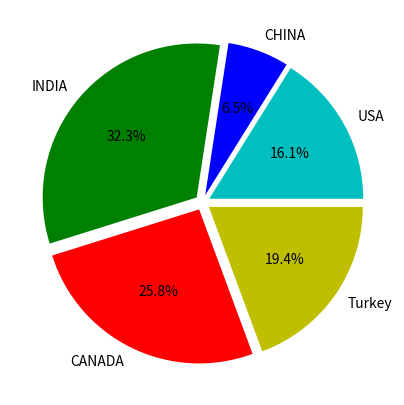

The script that saved this image:
import matplotlib.pyplot as plt
plt.figure(figsize=(5,5))
labels = ["USA","CHINA","INDIA","CANADA","Turkey"]
values = [25,10,50,40,30]
explode = [0.05,0.05,0.05,0.05,0.05]
colors = ["c","b","g","r","y"]
plt.pie(values, labels=labels, autopct = "%.1f%%",explode = explode, colors=colors)
plt.show()